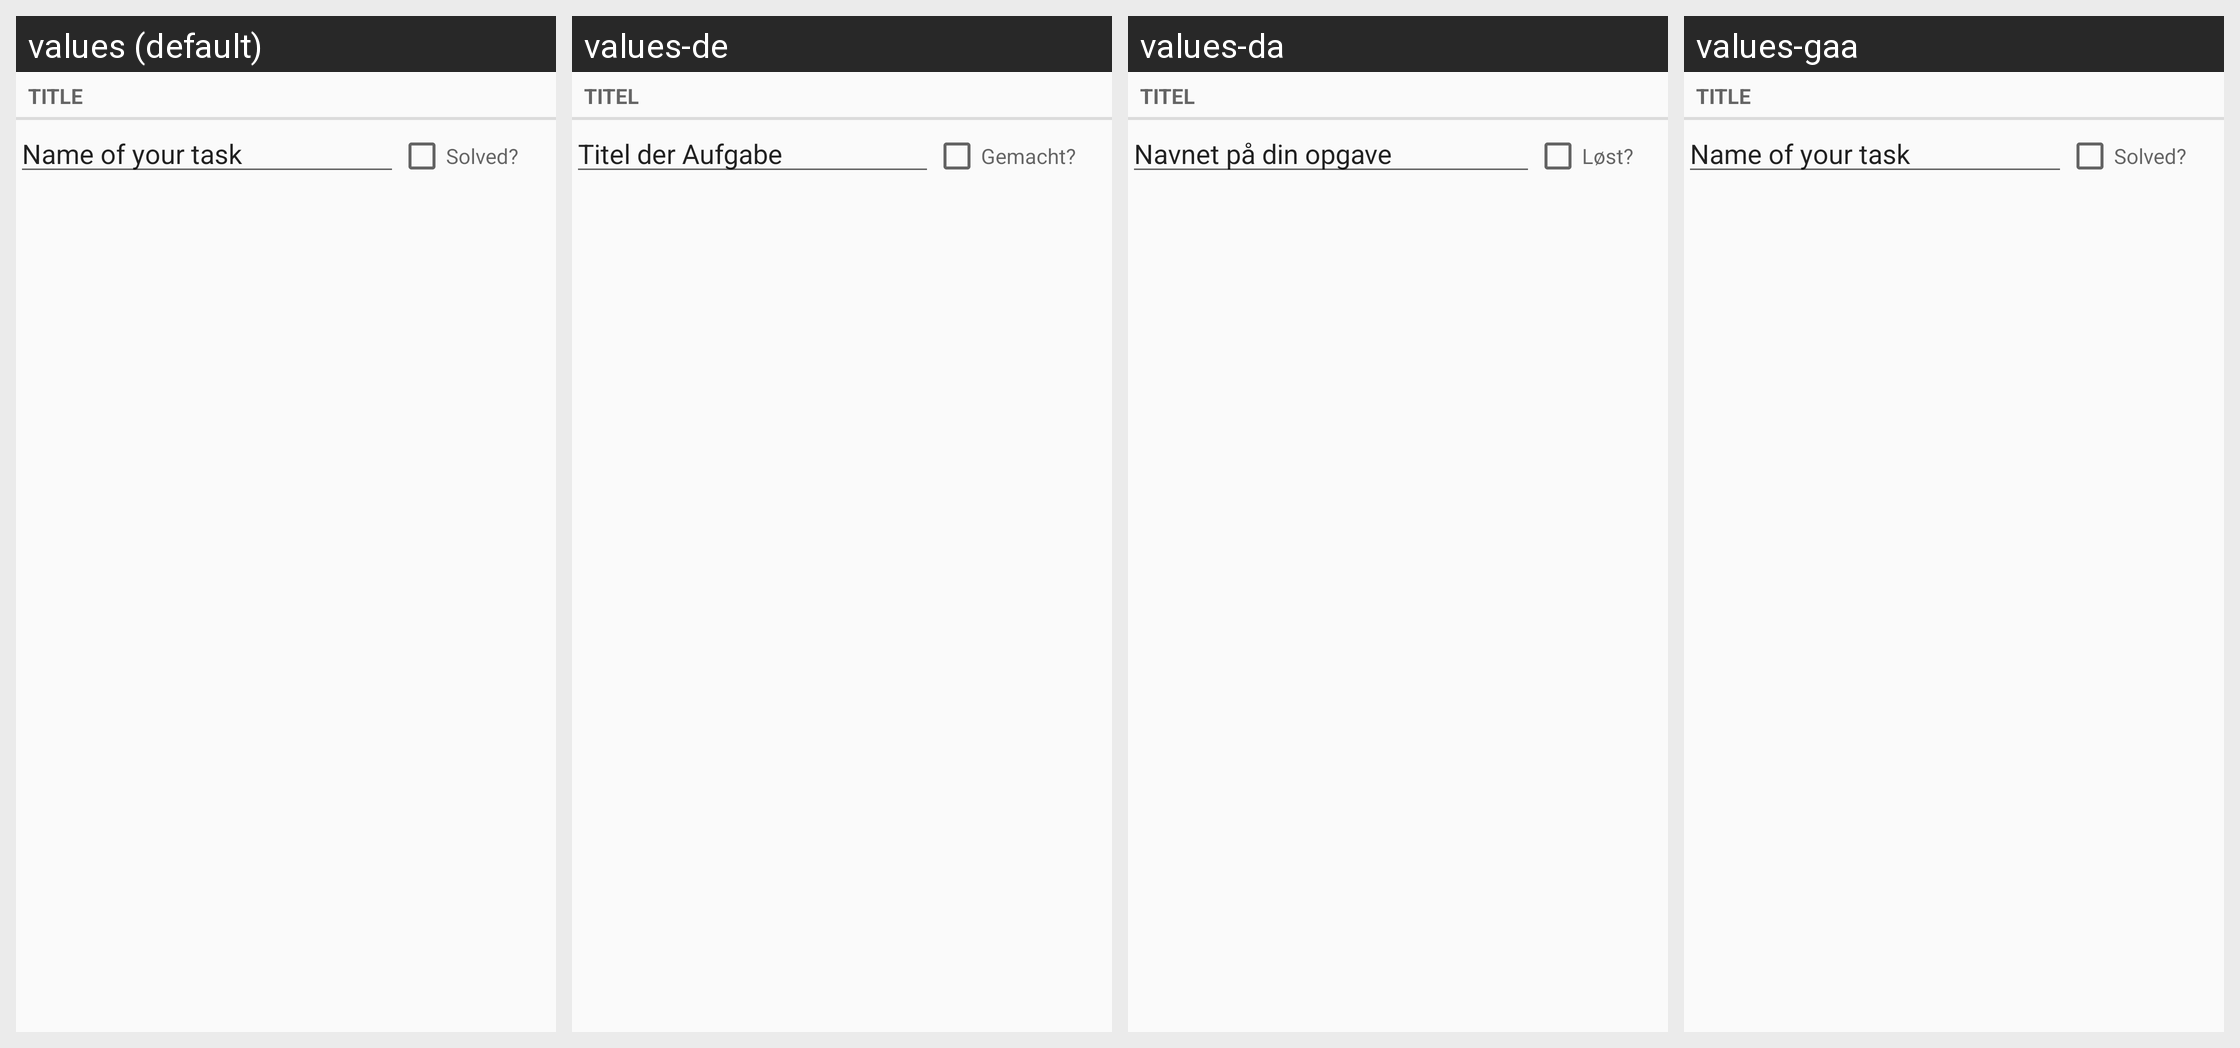

Translations of the strings shown on this Android screen, per locale in the grid:
Android screen res/layout/fragment_listtasks_smarttask.xml rendered under 4 locales, left to right: values (default), values-de, values-da, values-gaa. Device: Nexus 5 (rendered at 1080×1920; each locale shown at half size, 540×960, under a caption strip naming it); theme AppTheme.
Strings drawn on this screen, with the default value and each locale's value (text and hints the layout hard-codes, and strings that could not be matched under every locale, appear in the picture but are not listed):

smarttask_list_title_label
  values: Title
  values-de: Titel
  values-da: Titel
  values-gaa: Title  [not translated; the default value is used]

smarttask_list_task_name
  values: Name of your task
  values-de: Titel der Aufgabe
  values-da: Navnet på din opgave
  values-gaa: Name of your task  [not translated; the default value is used]

smarttask_list_solved
  values: Solved?
  values-de: Gemacht?
  values-da: Løst?
  values-gaa: Solved?  [not translated; the default value is used]
